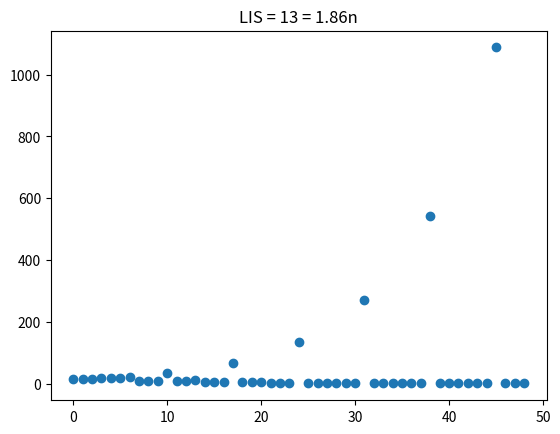

Generate this figure with matplotlib:
import numpy as np
import random
from matplotlib import pyplot as plt

#######################################################

def LIS(seq):
    def bsearch(seq, target): 
        n = len(seq)
        if n == 0: return None
        
        a, b = 0, n-1
        while a < b:
            c = (a+b)//2
            if seq[c] <= target and (c == n-1 or seq[c+1] > target):
                return c
            if seq[c] > target:
                b = c
                continue
            a = c
            continue
        
        return None
    
    n = len(seq)
    if n == 0: return 0
    
    P = [1e15 for _ in range(n+5)]; P[0] = -1
    for element in seq:
        loc = bsearch(P, element)
        P[loc+1] = element
    
    return bsearch(P, 1e15 - 1)

#######################################################

'''sequence generation'''

def getSequence_n_over_2(n, range_):
    def genIncreasing(n, range_):
        return np.sort(random.sample([i+1 for i in range(range_)], n))
    
    def insertRandom(seq, range_):
        n = len(seq)
        noise = [random.randint(1, range_) for _ in range(n)]

        sol = []
        cnti, cntn = 0, 0
        while cnti+cntn < 2*n:
            if cnti == n:
                sol.append(noise[cntn])
                cntn += 1
                continue
            if cntn == n:
                sol.append(seq[cnti])
                cnti += 1
                continue
            
            choice = random.randint(0, 1)
            if choice == 1:
                sol.append(noise[cntn])
                cntn += 1
            else:
                sol.append(seq[cnti])
                cnti += 1
                
        return sol
    
    increasing_part = genIncreasing(n, range_)
    return insertRandom(increasing_part, range_)

def getSequence_root(n, X, Y):
    lst = [0 for _ in range(n*n)]
    for i in range(n): lst[i] = float(2*n+i)
    
    for box in range(1, n):
        for ind in range(n):
            if X[ind] == 1 and Y[ind] == 1: lst[box*n+ind] = (2**box)*lst[ind]
            else: lst[box*n+ind] = (2**(-box))*lst[ind]
            
    return lst

#######################################################


n = 7
X = [0, 1, 0, 1, 0, 0, 1]
Y = [1, 0, 0, 1, 0, 1, 0]

sample = getSequence_root(n, X, Y)
L = LIS(sample)
plt.title(f'LIS = {L} = {L/n :.2f}n')
plt.scatter([i for i in range(n*n)],sample)
plt.show()
